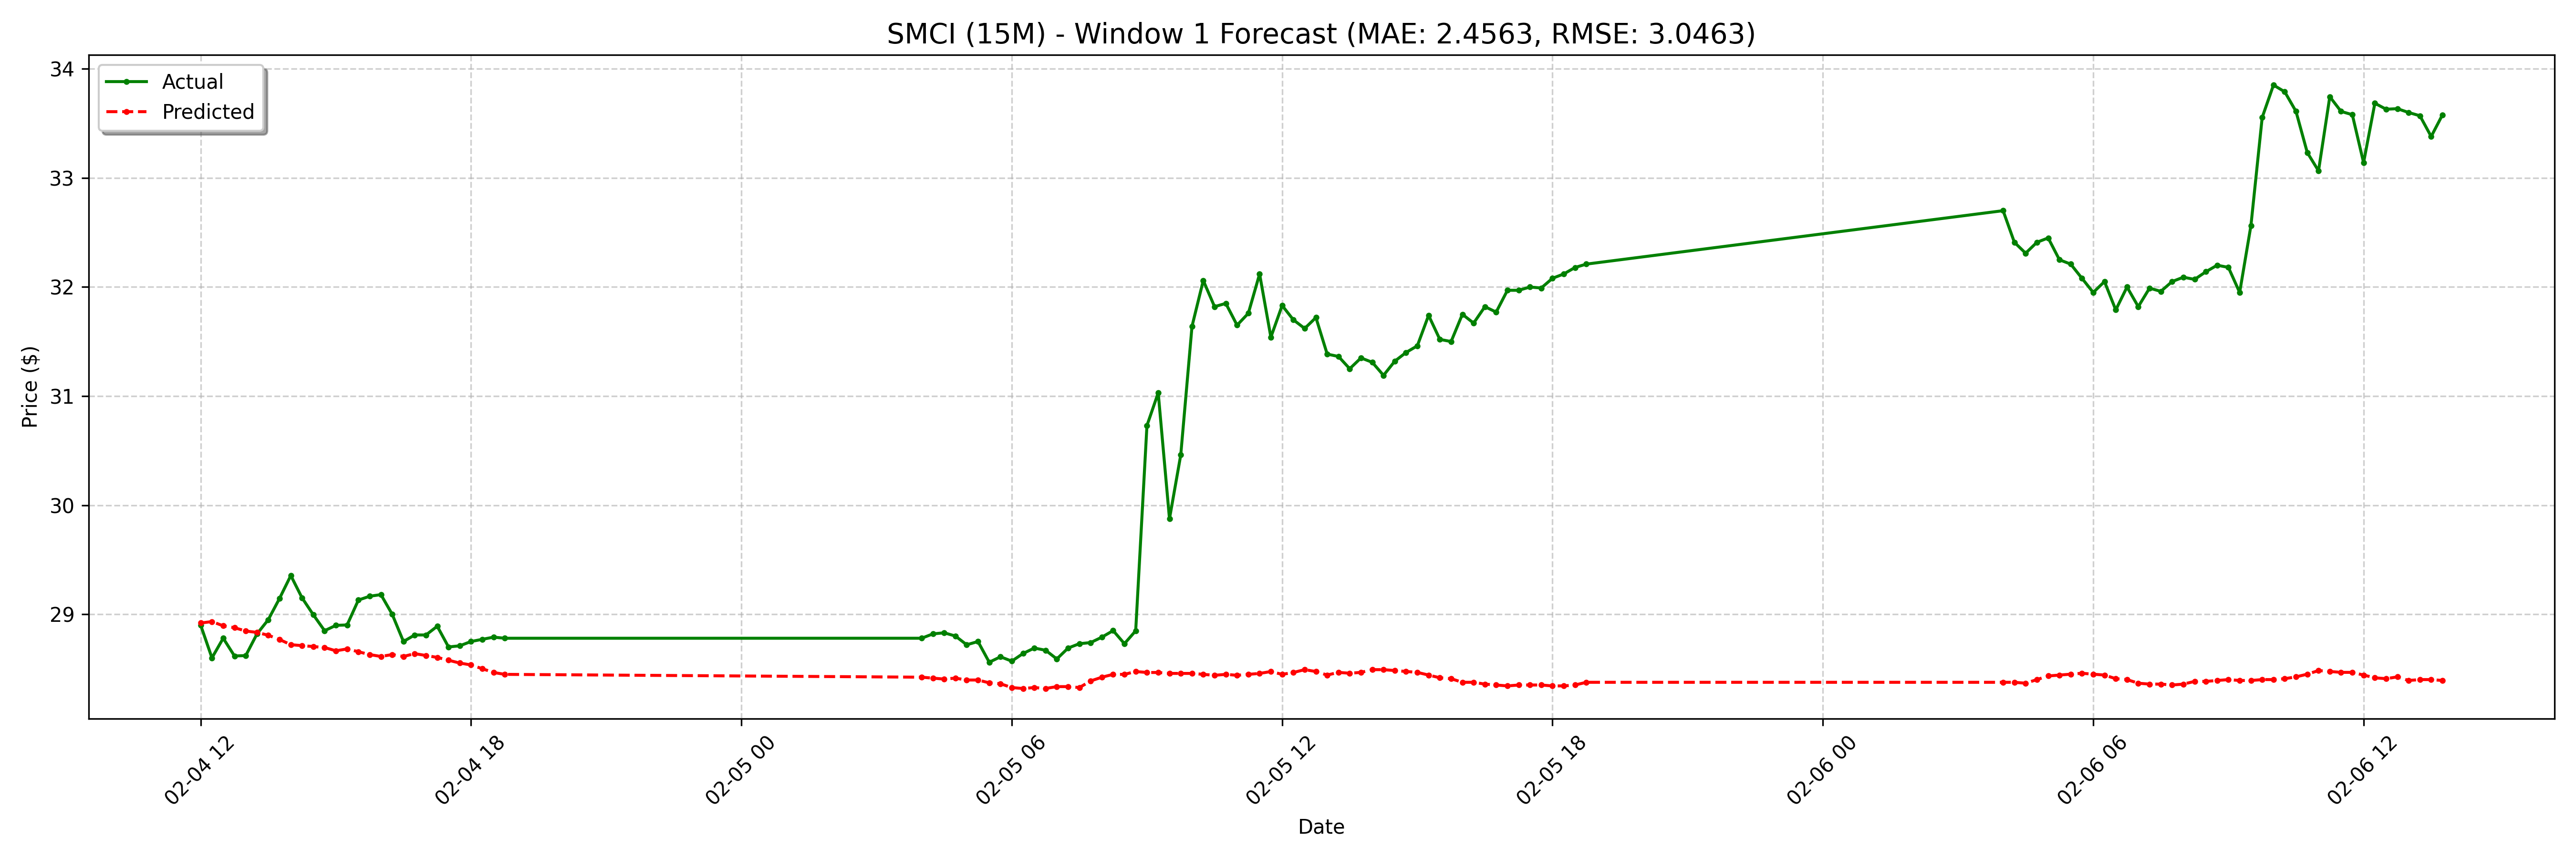

The data file committed next to this chart (first rows):
date, actual, forecast
2025-02-04 12:00:00-05:00, 28.9, 28.92
2025-02-04 12:15:00-05:00, 28.6, 28.93
2025-02-04 12:30:00-05:00, 28.78, 28.89
2025-02-04 12:45:00-05:00, 28.62, 28.88
2025-02-04 13:00:00-05:00, 28.62, 28.85
2025-02-04 13:15:00-05:00, 28.82, 28.83
2025-02-04 13:30:00-05:00, 28.95, 28.81
2025-02-04 13:45:00-05:00, 29.14, 28.77
2025-02-04 14:00:00-05:00, 29.35, 28.72
2025-02-04 14:15:00-05:00, 29.15, 28.71
2025-02-04 14:30:00-05:00, 29, 28.7
2025-02-04 14:45:00-05:00, 28.85, 28.7
2025-02-04 15:00:00-05:00, 28.9, 28.66
2025-02-04 15:15:00-05:00, 28.9, 28.68
2025-02-04 15:30:00-05:00, 29.13, 28.66
2025-02-04 15:45:00-05:00, 29.16, 28.63
2025-02-04 16:00:00-05:00, 29.18, 28.61
2025-02-04 16:15:00-05:00, 29.0, 28.63
2025-02-04 16:30:00-05:00, 28.75, 28.61
2025-02-04 16:45:00-05:00, 28.81, 28.64
2025-02-04 17:00:00-05:00, 28.81, 28.62
2025-02-04 17:15:00-05:00, 28.89, 28.6
2025-02-04 17:30:00-05:00, 28.7, 28.58
2025-02-04 17:45:00-05:00, 28.71, 28.55
2025-02-04 18:00:00-05:00, 28.75, 28.54
2025-02-04 18:15:00-05:00, 28.77, 28.5
2025-02-04 18:30:00-05:00, 28.79, 28.47
2025-02-04 18:45:00-05:00, 28.78, 28.45
2025-02-05 04:00:00-05:00, 28.78, 28.42
2025-02-05 04:15:00-05:00, 28.82, 28.41
2025-02-05 04:30:00-05:00, 28.83, 28.41
2025-02-05 04:45:00-05:00, 28.8, 28.41
2025-02-05 05:00:00-05:00, 28.72, 28.4
2025-02-05 05:15:00-05:00, 28.75, 28.4
2025-02-05 05:30:00-05:00, 28.56, 28.37
2025-02-05 05:45:00-05:00, 28.61, 28.36
2025-02-05 06:00:00-05:00, 28.57, 28.33
2025-02-05 06:15:00-05:00, 28.64, 28.32
2025-02-05 06:30:00-05:00, 28.69, 28.33
2025-02-05 06:45:00-05:00, 28.67, 28.32
2025-02-05 07:00:00-05:00, 28.59, 28.34
2025-02-05 07:15:00-05:00, 28.69, 28.34
2025-02-05 07:30:00-05:00, 28.73, 28.33
2025-02-05 07:45:00-05:00, 28.74, 28.39
2025-02-05 08:00:00-05:00, 28.79, 28.42
2025-02-05 08:15:00-05:00, 28.85, 28.45
2025-02-05 08:30:00-05:00, 28.73, 28.45
2025-02-05 08:45:00-05:00, 28.85, 28.47
2025-02-05 09:00:00-05:00, 30.73, 28.47
2025-02-05 09:15:00-05:00, 31.03, 28.47
2025-02-05 09:30:00-05:00, 29.88, 28.46
2025-02-05 09:45:00-05:00, 30.46, 28.46
2025-02-05 10:00:00-05:00, 31.64, 28.46
2025-02-05 10:15:00-05:00, 32.06, 28.45
2025-02-05 10:30:00-05:00, 31.82, 28.44
2025-02-05 10:45:00-05:00, 31.85, 28.45
2025-02-05 11:00:00-05:00, 31.65, 28.44
2025-02-05 11:15:00-05:00, 31.76, 28.45
2025-02-05 11:30:00-05:00, 32.12, 28.46
2025-02-05 11:45:00-05:00, 31.54, 28.47
... 68 more rows
